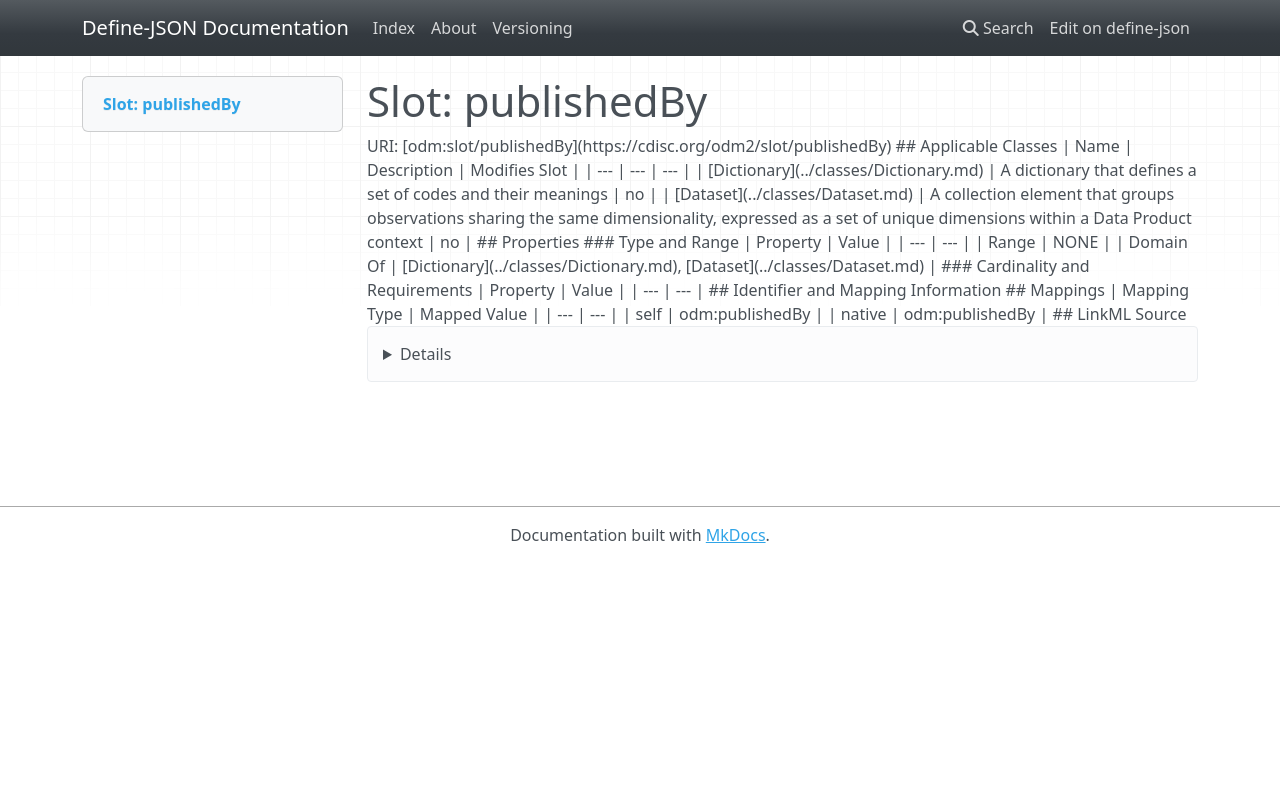

repository: TeMeta/define-json · page: slots/publishedBy/index.html · generator: mkdocs



# Slot: publishedBy 



URI: [odm:slot/publishedBy](https://cdisc.org/odm2/slot/publishedBy)
Alias: publishedBy

<!-- no inheritance hierarchy -->





## Applicable Classes

| Name | Description | Modifies Slot |
| --- | --- | --- |
| [Dictionary](../classes/Dictionary.md) | A dictionary that defines a set of codes and their meanings |  no  |
| [Dataset](../classes/Dataset.md) | A collection element that groups observations sharing the same dimensionality, expressed as a set of unique dimensions within a Data Product context |  no  |






## Properties

* Range: NONE




## Identifier and Mapping Information







## Mappings

| Mapping Type | Mapped Value |
| ---  | ---  |
| self | odm:publishedBy |
| native | odm:publishedBy |




## LinkML Source

<details>
```yaml
name: publishedBy
alias: publishedBy
domain_of:
- Dictionary
- Dataset

```
</details>
